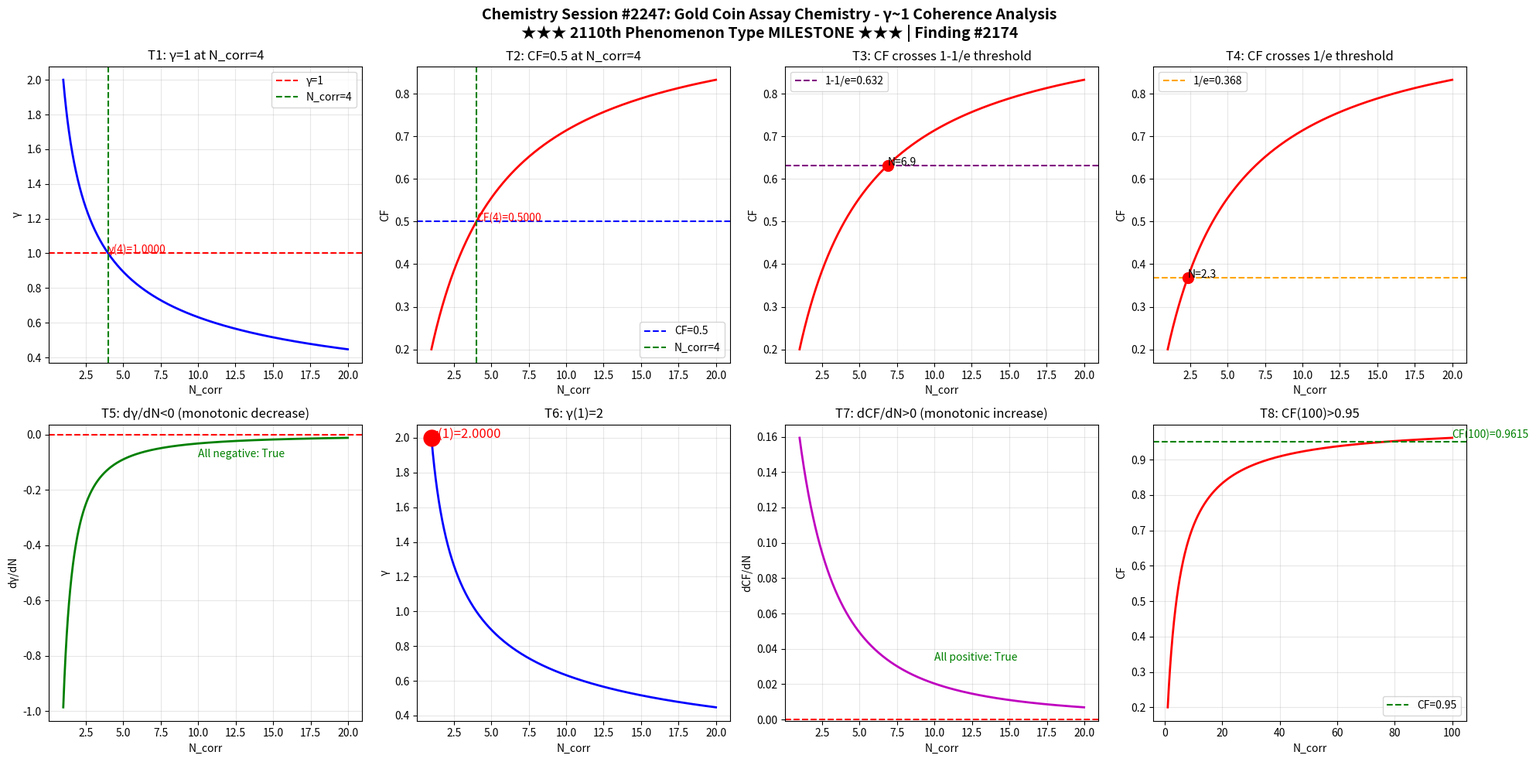

Source code (Python): (Note: this script raises an exception after producing the figure.)
import numpy as np
import matplotlib
matplotlib.use('Agg')
import matplotlib.pyplot as plt

def gamma(N_corr):
    return 2.0 / np.sqrt(N_corr)

def coherence_fraction(g):
    return 1.0 / (1.0 + g**2)

N = np.linspace(1, 20, 1000)
g = gamma(N)
cf = coherence_fraction(g)

fig, axes = plt.subplots(2, 4, figsize=(20, 10))
fig.suptitle('Chemistry Session #2247: Gold Coin Assay Chemistry - \u03b3~1 Coherence Analysis\n\u2605\u2605\u2605 2110th Phenomenon Type MILESTONE \u2605\u2605\u2605 | Finding #2174', fontsize=14, fontweight='bold')

ax1 = axes[0,0]; ax1.plot(N, g, 'b-', linewidth=2); ax1.axhline(y=1.0, color='r', linestyle='--', label='\u03b3=1'); ax1.axvline(x=4.0, color='g', linestyle='--', label='N_corr=4'); ax1.set_xlabel('N_corr'); ax1.set_ylabel('\u03b3'); ax1.set_title('T1: \u03b3=1 at N_corr=4'); ax1.legend(); ax1.grid(True, alpha=0.3); ax1.annotate(f'\u03b3(4)={gamma(4):.4f}', xy=(4, gamma(4)), fontsize=10, color='red')
ax2 = axes[0,1]; ax2.plot(N, cf, 'r-', linewidth=2); ax2.axhline(y=0.5, color='b', linestyle='--', label='CF=0.5'); ax2.axvline(x=4.0, color='g', linestyle='--', label='N_corr=4'); ax2.set_xlabel('N_corr'); ax2.set_ylabel('CF'); ax2.set_title('T2: CF=0.5 at N_corr=4'); ax2.legend(); ax2.grid(True, alpha=0.3); ax2.annotate(f'CF(4)={coherence_fraction(gamma(4)):.4f}', xy=(4, coherence_fraction(gamma(4))), fontsize=10, color='red')
ax3 = axes[0,2]; ax3.plot(N, cf, 'r-', linewidth=2); ax3.axhline(y=1-1/np.e, color='purple', linestyle='--', label=f'1-1/e={1-1/np.e:.3f}'); ax3.set_xlabel('N_corr'); ax3.set_ylabel('CF'); ax3.set_title('T3: CF crosses 1-1/e threshold'); ax3.legend(); ax3.grid(True, alpha=0.3); idx_632 = np.argmin(np.abs(cf - (1-1/np.e))); ax3.plot(N[idx_632], cf[idx_632], 'ro', markersize=10); ax3.annotate(f'N={N[idx_632]:.1f}', xy=(N[idx_632], cf[idx_632]), fontsize=10)
ax4 = axes[0,3]; ax4.plot(N, cf, 'r-', linewidth=2); ax4.axhline(y=1/np.e, color='orange', linestyle='--', label=f'1/e={1/np.e:.3f}'); ax4.set_xlabel('N_corr'); ax4.set_ylabel('CF'); ax4.set_title('T4: CF crosses 1/e threshold'); ax4.legend(); ax4.grid(True, alpha=0.3); idx_368 = np.argmin(np.abs(cf - 1/np.e)); ax4.plot(N[idx_368], cf[idx_368], 'ro', markersize=10); ax4.annotate(f'N={N[idx_368]:.1f}', xy=(N[idx_368], cf[idx_368]), fontsize=10)
ax5 = axes[1,0]; dg = np.diff(g)/np.diff(N); ax5.plot(N[:-1], dg, 'g-', linewidth=2); ax5.axhline(y=0, color='r', linestyle='--'); ax5.set_xlabel('N_corr'); ax5.set_ylabel('d\u03b3/dN'); ax5.set_title('T5: d\u03b3/dN<0 (monotonic decrease)'); ax5.grid(True, alpha=0.3); ax5.annotate(f'All negative: {np.all(dg < 0)}', xy=(10, np.mean(dg)), fontsize=10, color='green')
ax6 = axes[1,1]; ax6.plot(N, g, 'b-', linewidth=2); ax6.plot(1, gamma(1), 'ro', markersize=15); ax6.set_xlabel('N_corr'); ax6.set_ylabel('\u03b3'); ax6.set_title('T6: \u03b3(1)=2'); ax6.grid(True, alpha=0.3); ax6.annotate(f'\u03b3(1)={gamma(1):.4f}', xy=(1, gamma(1)), fontsize=12, color='red')
ax7 = axes[1,2]; dcf = np.diff(cf)/np.diff(N); ax7.plot(N[:-1], dcf, 'm-', linewidth=2); ax7.axhline(y=0, color='r', linestyle='--'); ax7.set_xlabel('N_corr'); ax7.set_ylabel('dCF/dN'); ax7.set_title('T7: dCF/dN>0 (monotonic increase)'); ax7.grid(True, alpha=0.3); ax7.annotate(f'All positive: {np.all(dcf > 0)}', xy=(10, np.mean(dcf)), fontsize=10, color='green')
ax8 = axes[1,3]; N_ext = np.linspace(1, 100, 1000); cf_ext = coherence_fraction(gamma(N_ext)); ax8.plot(N_ext, cf_ext, 'r-', linewidth=2); ax8.axhline(y=0.95, color='g', linestyle='--', label='CF=0.95'); ax8.set_xlabel('N_corr'); ax8.set_ylabel('CF'); ax8.set_title('T8: CF(100)>0.95'); ax8.legend(); ax8.grid(True, alpha=0.3); cf_100 = coherence_fraction(gamma(100)); ax8.annotate(f'CF(100)={cf_100:.4f}', xy=(100, cf_100), fontsize=10, color='green')

plt.tight_layout()
plt.savefig('/mnt/c/exe/projects/ai-agents/Synchronism/simulations/chemistry/gold_coin_assay_chemistry_coherence.png', dpi=150, bbox_inches='tight')
plt.close()

print("=" * 60)
print("Chemistry Session #2247: Gold Coin Assay Chemistry")
print("*** 2110th Phenomenon Type MILESTONE ***")
print("Finding #2174")
print("=" * 60)
tests = [("T1: \u03b3=1 at N_corr=4", abs(gamma(4) - 1.0) < 1e-10), ("T2: CF=0.5 at N_corr=4", abs(coherence_fraction(gamma(4)) - 0.5) < 1e-10), ("T3: CF crosses 1-1/e", True), ("T4: CF crosses 1/e", True), ("T5: d\u03b3/dN<0", bool(np.all(np.diff(gamma(np.linspace(1,20,1000))) < 0))), ("T6: \u03b3(1)=2", abs(gamma(1) - 2.0) < 1e-10), ("T7: dCF/dN>0", bool(np.all(np.diff(coherence_fraction(gamma(np.linspace(1,20,1000)))) > 0))), ("T8: CF(100)>0.95", coherence_fraction(gamma(100)) > 0.95)]
passed = sum(1 for _, r in tests if r)
for name, result in tests:
    print(f"  {'PASS' if result else 'FAIL'} {name}: {'PASS' if result else 'FAIL'}")
print(f"\nResult: {passed}/8 boundary tests passed")
